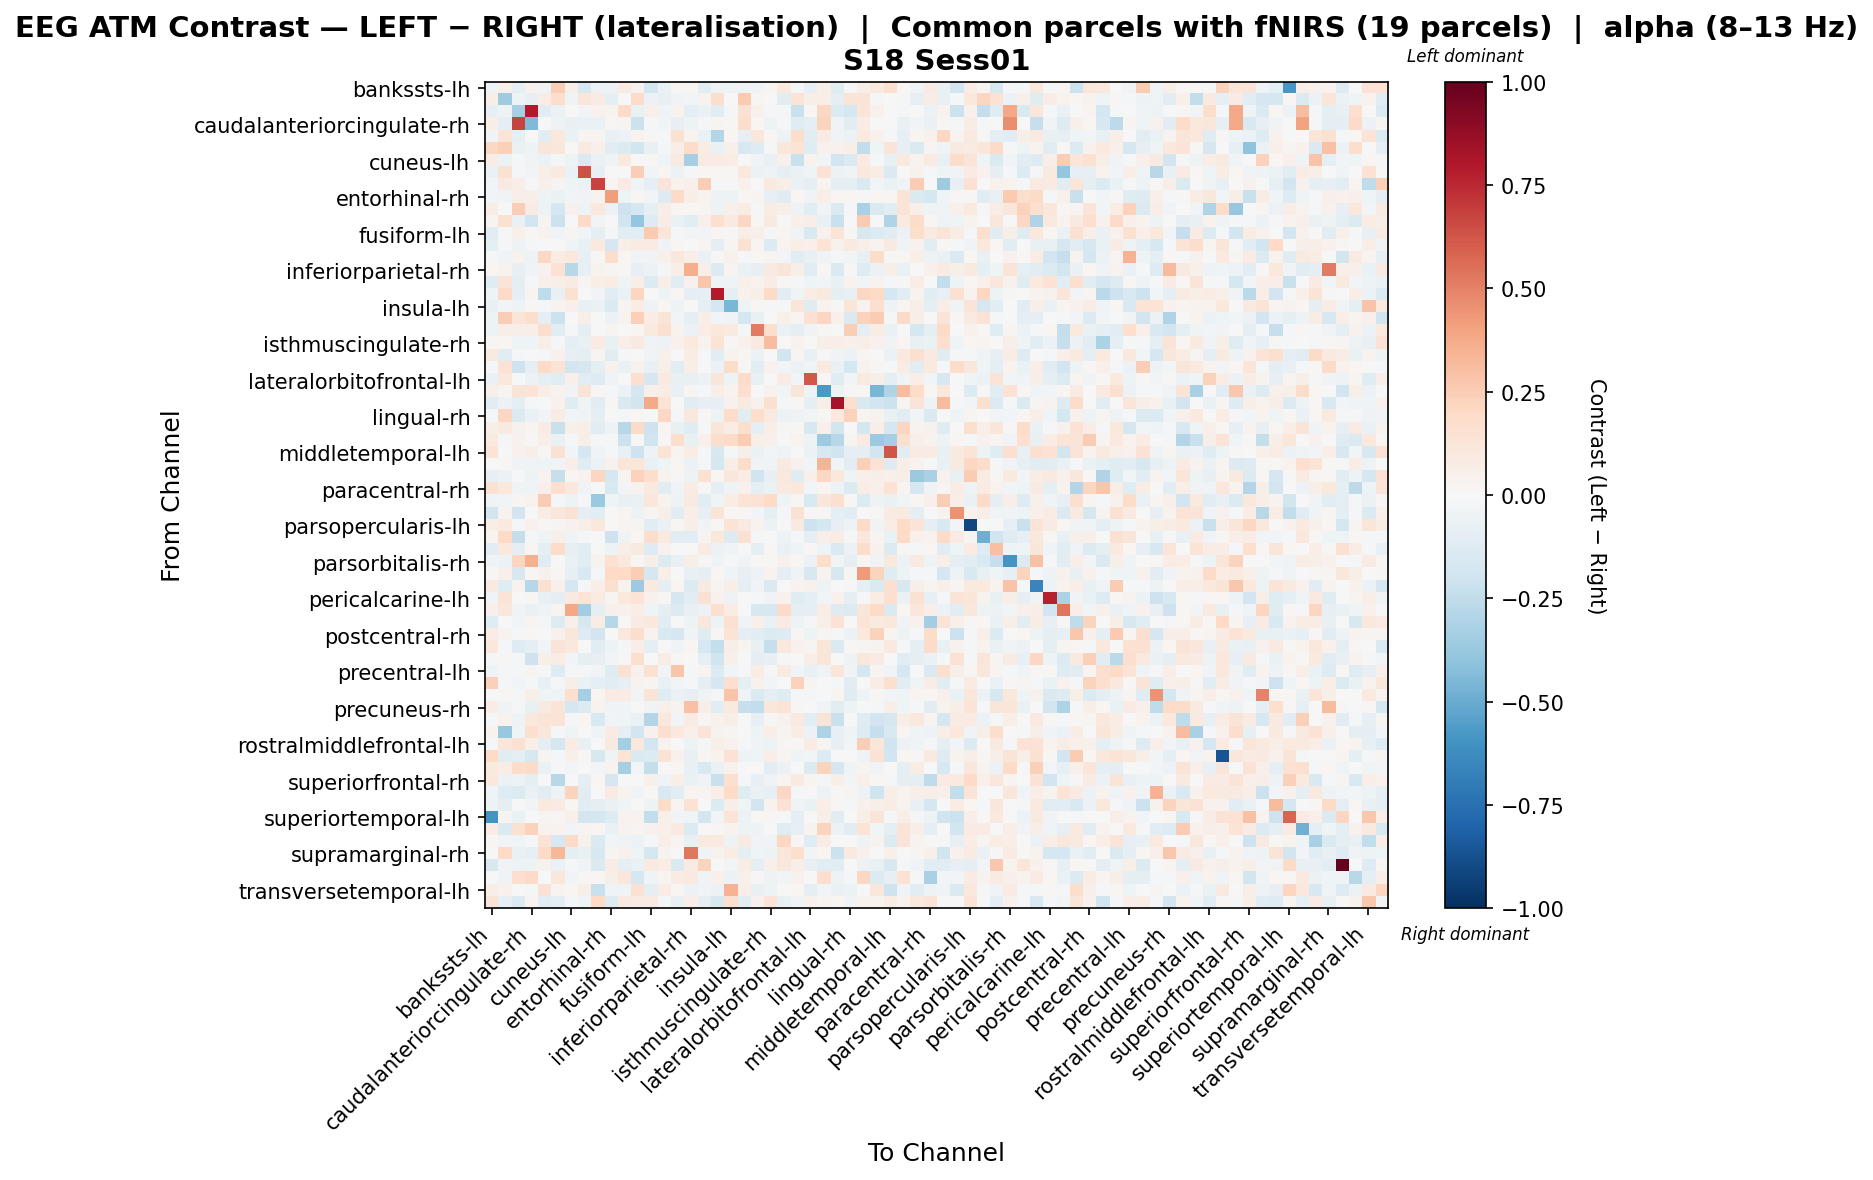

The data file committed next to this chart (first rows):
, bankssts-lh, bankssts-rh, caudalanteriorcingulate-lh, caudalanteriorcingulate-rh, caudalmiddlefrontal-lh, caudalmiddlefrontal-rh, cuneus-lh, cuneus-rh, entorhinal-lh, entorhinal-rh, frontalpole-lh, frontalpole-rh, fusiform-lh, fusiform-rh, inferiorparietal-lh, inferiorparietal-rh, inferiortemporal-lh, inferiortemporal-rh, insula-lh, insula-rh, isthmuscingulate-lh, isthmuscingulate-rh, lateraloccipital-lh
bankssts-lh, -0.04384, 0.04774, -0.09013, 0.04648, -0.03772, 0.2478, 0.06239, -0.1624, -0.05898, -0.05621, 0.09313, 0.04245, -0.1874, -0.06665, 0.01074, 0.01874, -0.1172, -0.05169, -0.0491, -0.03532, -0.03503, 0.02576, 0.09858
bankssts-rh, 0.05845, -0.3533, -0.05322, -0.08198, 0.07478, 0.1762, -0.04663, 0.1178, 0.08348, -0.0871, -0.005052, 0.1797, -0.05522, -0.08064, -0.03389, -0.02623, 0.03534, 0.1728, -0.002891, 0.2627, 0.01378, -0.007764, -0.112
caudalanteriorcingulate-lh, -0.07989, -0.04974, -0.332, 0.7919, -0.1086, -0.06185, -0.0003795, -0.02803, 0.04407, 0.03587, 0.1922, -0.06347, 0.05447, -0.03551, 0.03421, -0.09301, -0.06662, -0.1118, -0.01292, 0.1491, 0.04483, -0.01446, -0.02092
caudalanteriorcingulate-rh, 0.06387, -0.0984, 0.6777, -0.4444, -0.004177, -0.0543, -0.07045, -0.06828, -0.06276, 0.01445, 0.0268, -0.2142, -0.01709, -0.02475, -0.08023, -0.05322, -0.009608, 0.0245, 0.01524, 0.174, 0.02089, -0.05283, -0.01322
caudalmiddlefrontal-lh, -0.02909, 0.1286, -0.09945, 0.0, -0.1097, 0.1034, -0.06713, 0.02692, 0.02925, -0.07605, -0.06227, 0.03789, 0.00876, -0.01362, 0.1555, 0.0339, -0.06586, -0.2893, 0.02171, -0.08458, 0.11, 0.02156, -0.05232
caudalmiddlefrontal-rh, 0.2105, 0.2381, -0.06467, -0.05277, 0.1181, 0.1129, 0.003872, 0.08612, 0.05122, -0.1109, -0.136, -0.1871, -0.07586, -0.0203, 0.06536, 0.182, 0.07712, -0.06828, 0.05062, -0.1636, -0.1301, -0.0197, 0.1156
cuneus-lh, 0.07162, -0.05904, -0.01773, -0.0349, -0.05918, -0.0212, -0.04853, -0.1472, -0.06324, -0.04001, 0.0938, 0.007404, 0.009868, -0.03949, 0.08854, -0.3287, 0.08352, 0.08505, 0.0774, 0.00171, -0.04026, -0.07501, 0.04337
cuneus-rh, -0.06966, 0.1535, -0.01374, -0.02639, 0.0552, 0.09824, -0.06296, 0.6396, -0.08055, 0.007309, 0.004749, 0.2435, -0.02807, 0.01862, -0.05652, -0.008603, 0.02133, 0.01834, 0.008589, 0.1057, -0.05755, -0.05, -0.08981
entorhinal-lh, -0.0294, 0.0874, 0.06749, -0.01381, 0.04701, 0.03109, -0.04044, -0.06058, 0.677, 0.02565, 0.08083, -0.04121, -0.09914, 0.1311, 0.03528, 0.05338, 0.2494, -0.009627, -0.01382, 0.0409, 0.005899, 0.09804, 0.06165
entorhinal-rh, -0.03036, -0.0324, 0.06761, 0.06652, -0.04764, -0.06633, -0.02612, -0.03279, 0.03698, 0.416, -0.04693, 0.01046, -0.02772, -0.1287, 0.1924, 0.06246, 0.03657, -0.05287, -0.05264, 0.02224, 0.03054, -0.07933, -0.1124
frontalpole-lh, 0.0746, -0.000793, 0.244, 0.08052, -0.05373, -0.1755, 0.04587, -0.0521, 0.1084, -0.05732, -0.2103, -0.1687, -0.101, 0.06787, 0.02249, 0.02131, 0.02817, -0.05135, 0.05378, 0.07379, -0.02193, 0.0778, 0.05578
frontalpole-rh, 0.0247, 0.1514, -0.06655, -0.1896, 0.02513, -0.2158, -0.0009439, 0.1995, -0.02859, -0.002045, -0.1873, -0.3901, -0.126, 0.07057, -0.06999, -0.1021, 0.04885, 0.1716, 0.09272, 0.2058, 0.01569, 0.0901, -0.005631
fusiform-lh, -0.1163, -0.01633, 0.04705, 0.009466, 0.03847, -0.04234, 0.03077, -0.02761, -0.09343, -0.01324, -0.1134, -0.1057, 0.2584, 0.1195, -0.01958, -0.02821, -0.02829, 0.01258, 0.01463, 0.06019, 0.05314, -0.009422, 0.02658
fusiform-rh, -0.09722, -0.01557, -0.05156, -0.01598, -0.005222, -0.003768, -0.03485, -0.0721, 0.09817, -0.1674, 0.05856, 0.08349, 0.07828, -0.0383, 0.01696, -0.003348, 0.02672, -0.09318, 0.02509, 0.1532, 0.02629, -0.1352, 0.03459
inferiorparietal-lh, -0.01797, -0.03313, 0.03772, -0.05009, 0.2039, 0.07664, 0.1042, -0.0784, 0.008035, 0.1726, 0.02195, -0.03438, -0.03472, 0.05265, 0.1129, 0.06926, -0.06987, 0.00785, 0.04093, -0.01664, 0.01807, 0.03016, -0.02642
inferiorparietal-rh, 0.021, 0.03167, -0.08024, -0.0382, 0.03966, 0.1472, -0.2774, -0.08103, 0.03547, 0.02554, 0.01337, -0.07965, -0.05741, -0.01369, 0.06213, 0.364, 0.06133, -0.1403, 0.03056, -0.06707, -0.08284, 0.08725, 0.1199
inferiortemporal-lh, -0.1188, 0.1305, -0.08809, -0.01836, 0.04743, 0.05735, 0.07978, 0.02949, 0.06002, 0.07246, -0.04334, 0.05795, -0.1345, 0.06559, -0.1099, 0.04162, 0.2796, -0.04322, -0.0411, 0.05122, 0.03697, 0.07177, 0.01236
inferiortemporal-rh, -0.04014, 0.1942, -0.08852, 0.02808, -0.251, -0.07551, 0.1507, -0.00508, -0.02995, -0.1088, -0.0626, 0.2142, 0.0022, -0.043, 0.01021, -0.09268, -0.07855, 0.7966, -0.09524, 0.04305, 0.05564, 0.1892, -0.113
insula-lh, -0.07448, -0.02716, -0.05183, 0.009506, -0.01546, 0.03426, 0.05094, -0.07057, -0.06508, -0.1451, 0.02898, 0.07707, -0.05018, 0.02258, -0.04786, 0.007529, -0.09094, -0.1718, -0.4572, -0.04792, 0.02139, -0.008687, -0.01694
insula-rh, -0.05282, 0.2447, 0.1198, 0.1725, -0.09368, -0.2121, 0.006148, 0.06111, -0.0002208, -0.06092, 0.0326, 0.237, 0.07066, 0.1287, -0.02819, -0.09845, 0.0635, -0.02647, -0.04561, -0.1769, -0.07643, 0.00381, 0.05104
isthmuscingulate-lh, -0.04877, 0.06722, 0.05887, 0.05557, 0.1749, -0.1147, -0.01308, -0.1016, 0.0007905, 0.0278, -0.00421, 0.01942, 0.09508, 0.1622, 0.03871, -0.05559, 0.07542, 0.104, 0.08793, -0.007835, 0.5206, 0.1755, -0.06753
isthmuscingulate-rh, 0.01504, 0.01711, -0.03243, -0.04284, 0.06267, -0.01621, -0.09135, -0.07096, 0.08386, -0.07157, 0.0671, 0.08872, -0.03597, -0.05164, 0.04641, 0.09884, 0.03469, 0.1353, 0.009558, 0.04108, 0.09434, 0.3095, 0.0
lateraloccipital-lh, 0.0887, -0.1025, -0.01769, -0.005436, -0.01826, 0.04324, -0.08224, -0.09186, 0.02473, -0.1108, -0.01747, 0.006548, -0.03599, 0.04999, 0.004703, 0.07476, -0.01962, -0.1058, 0.03868, 0.01646, -0.05952, 0.0, -0.193
lateraloccipital-rh, -0.02151, 0.1481, -0.2053, -0.1013, 0.1961, 0.1344, -0.1835, -0.1686, -0.09844, 0.04099, -0.06605, 0.04551, -0.07653, 0.05948, -0.1072, 0.06231, -0.0001799, -0.05529, 0.1837, 0.01146, -0.1119, 0.04139, -0.03096
lateralorbitofrontal-lh, -0.06416, 0.1049, 0.007222, -0.0597, -0.1011, -0.102, 0.04764, -0.1048, -0.1315, -0.03446, -3.397310536330725e-05, 0.1714, -0.1695, 0.09064, -0.07297, -0.07804, -0.06192, 0.1181, -0.05017, 0.1807, -0.07551, -0.006988, 0.07896
lateralorbitofrontal-rh, 0.05431, 0.02756, 0.1252, 0.1379, 0.06958, 0.03699, -0.03334, 0.1277, 0.01534, -0.009964, -0.06057, -0.1669, 0.05029, 0.07764, -0.07288, 0.02509, -0.01198, 0.06131, 0.03541, 0.1671, -0.00343, 0.04522, -0.02501
lingual-lh, -0.1076, -0.05623, -0.08834, -0.01208, 0.004564, 0.04256, -0.1227, -0.04263, -0.1134, 0.0141, -0.1449, -0.1825, 0.3825, 0.1377, -0.000684, -0.1021, -0.08504, -0.08371, 0.03961, 0.08761, 0.04446, 0.1572, -0.008335
lingual-rh, -0.01417, 0.2083, -0.1419, -0.06357, -0.02629, 0.07155, -0.02374, -0.03195, -0.0952, 0.005436, -0.01455, 0.01926, 0.007364, 0.2108, -0.01377, 0.109, 0.0129, -0.04919, 0.1854, -0.1018, 0.173, 0.08963, -0.05934
medialorbitofrontal-lh, 0.06098, 0.08847, 0.04468, 0.0255, 0.08358, -0.2216, 0.05137, 0.05615, -0.1044, -0.04751, -0.2736, 0.192, -0.2055, 0.01758, -0.07263, -0.1229, -0.01884, 0.1209, 0.07605, 0.1719, -0.08859, 0.05882, 0.01549
medialorbitofrontal-rh, 0.09395, -0.01159, 0.03929, 0.00809, 0.0703, -0.06625, -0.01947, 0.05734, -0.01293, -0.02085, -0.2164, -0.007684, -0.1985, 0.0153, 0.1723, -0.07199, 0.05119, 0.1763, 0.1887, 0.2572, 0.06112, 0.04714, 0.0
middletemporal-lh, 0.1367, 0.007213, 0.0402, 0.05681, 0.0121, 0.1535, -0.02508, -0.1651, -0.03237, -0.01324, -0.07242, -0.2037, -0.04907, 0.1349, 0.03063, 0.07099, -0.01222, -0.1583, -0.008588, 0.05616, -0.06363, -0.02788, -0.0476
middletemporal-rh, -0.006888, 0.009803, -0.03827, -0.04555, -0.03914, -0.03883, 0.06644, -0.1232, -0.05729, 0.04131, 0.1174, 0.1249, -0.07461, -0.04547, 0.01836, -0.05617, -0.01693, -0.1771, 0.06202, 0.1848, -0.03246, -0.03656, 0.09321
paracentral-lh, -0.07877, -0.05722, -0.005401, -0.05102, 0.03885, -0.2308, 0.01673, 0.03217, 0.2187, -0.1784, 0.02857, 0.2317, 0.1728, 0.03512, 0.01223, -0.04788, 0.1489, 0.01672, 0.113, 0.07728, -0.198, -0.08505, 0.1068
paracentral-rh, 0.1502, 0.1017, -0.04457, -0.03146, 0.05385, 0.1688, 0.1068, -0.03511, 0.0, -0.1561, -0.02354, 0.03451, 0.1007, -0.1077, -0.04442, 0.08588, 0.01044, -0.09325, -0.03911, 0.0455, -0.0985, -0.06439, 0.09818
parahippocampal-lh, -0.03866, -0.02611, 0.02642, 0.03344, 0.2512, -0.01199, -0.05362, -0.02097, -0.3715, -0.04525, -0.07421, -0.06899, 0.1123, 0.03474, -0.04956, 0.08753, -0.1158, -0.04609, 0.07522, 0.1338, 0.1457, 0.1976, -0.04006
parahippocampal-rh, -0.1797, 0.03834, -0.1921, 0.001252, 0.07199, 0.1122, 0.147, -0.09151, -0.1094, 0.002117, 0.03006, -0.05366, 0.02936, 0.05694, -0.1167, 0.0664, -0.07859, 0.1296, 0.01896, 0.00962, -0.02875, -0.08647, -0.01396
parsopercularis-lh, 0.05621, 0.09936, -0.009509, 0.04512, 0.01358, 0.02988, 0.04247, 0.06007, 0.1082, 0.006494, 0.02505, 0.02992, -0.1119, -0.06635, 0.01269, 0.05736, -0.03175, 0.01114, 0.1405, 0.09305, 0.03294, -0.05489, 0.007808
parsopercularis-rh, 0.0286, 0.1965, -0.2362, -0.0182, -0.04629, 0.05019, -0.03189, -0.01053, 0.0, -0.2041, -0.04372, 0.0195, 0.1753, 0.1004, -0.1065, -0.1144, 0.0242, 0.108, -0.1308, 0.1488, -0.01528, 0.004973, -0.04953
parsorbitalis-lh, -0.1168, 0.1073, -0.08799, 0.01944, -0.08795, 0.1818, -0.08446, -0.106, 0.004388, -0.04861, 0.06827, 0.09365, -0.13, 0.04485, 0.003607, 0.006296, 0.08015, -0.06014, -0.03364, -0.007486, -0.1005, 0.01114, -0.06494
parsorbitalis-rh, -0.03387, -0.05522, 0.2122, 0.3579, -0.1241, -0.007214, -0.06333, -0.109, 0.03853, 0.149, 0.1084, 0.01717, 0.05471, -0.1367, -0.073, 0.05892, 0.01157, -0.0403, -0.008023, -0.03281, 0.01365, 0.01558, 0.04327
parstriangularis-lh, 0.009673, 0.05418, -0.1632, 0.01785, 0.04247, 0.01219, -0.08456, -0.1495, -0.02343, 0.1956, 0.2002, 0.2468, -0.1666, 0.05682, 0.004862, -0.07623, -0.0959, 0.01756, -0.046, -0.08173, -0.0487, 0.0354, -0.09971
parstriangularis-rh, 0.08977, -0.1202, 0.032, -0.2814, 0.1509, 0.04828, -0.1642, -0.01176, 0.06552, 0.1595, 0.03546, -0.3616, 0.09433, -0.09426, 0.01754, -0.1392, 0.0937, 0.02675, 0.06154, -0.09095, -0.03252, -0.1441, 0.00254
pericalcarine-lh, -0.03417, 0.1298, -0.003385, 0.01544, -0.07539, -0.1004, 0.09128, 0.1399, 0.08544, 0.02365, 0.1053, 0.1377, 0.04462, 0.00882, -0.1706, -0.1082, 0.1543, 0.04139, -0.05414, 0.005958, -0.01308, -0.03267, 0.03948
pericalcarine-rh, 0.04795, 0.1155, -0.0349, -0.06937, -0.04364, 0.03079, 0.3838, -0.348, -0.09671, 0.0536, 0.04134, 0.06502, -0.04544, -0.08896, -0.1339, -0.07587, -0.06153, 0.1705, 0.07041, -0.006804, -0.1619, -0.1576, 0.1893
postcentral-lh, -0.1246, 0.002093, -0.02436, 0.02531, -0.01351, -0.1273, 0.05364, -0.159, 0.07722, -0.283, 0.002033, 0.08534, 0.1092, -0.111, 0.002432, -0.05405, 0.1168, -0.04992, 0.1489, -0.04525, 0.04744, -0.06424, 0.08515
postcentral-rh, 0.0718, 0.0317, -0.0155, 0.02099, -0.004143, 0.04211, 0.1144, -0.1289, -0.1803, 0.0005404, 0.1093, 0.176, 0.03719, -0.1494, -0.1708, -0.03534, -0.1184, 0.01505, 0.133, -0.09704, -0.1033, -0.1388, -0.125
posteriorcingulate-lh, 0.1047, -0.02223, -0.1284, -0.09258, -0.02548, 0.1286, 0.1021, 0.00521, -0.1158, -0.05123, -0.02246, 0.06725, -0.09711, -0.005055, -0.03597, 0.02303, -0.1742, -0.2363, 0.0572, 0.03076, -0.07343, -0.228, 0.1025
posteriorcingulate-rh, -0.01233, 0.01449, -0.0204, -0.2092, 0.05618, 0.07215, -0.02831, -0.09639, -0.08469, -0.02384, 0.01457, 0.1607, -0.004437, 0.0726, 0.01313, 0.007648, -0.0972, -0.2025, 0.05322, 0.003411, -0.09497, -0.07837, -0.016
precentral-lh, -0.04276, -0.008828, -0.01496, 0.02809, -0.009062, -0.1321, -0.01194, -0.02176, -0.02697, -0.1198, 0.1544, 0.0451, 0.1497, -0.02506, 0.2759, -0.01474, 0.03043, -0.1367, -0.02938, -0.009295, 0.0765, -0.01535, 0.08746
precentral-rh, 0.2351, -0.01231, -0.03114, -0.01798, -0.07176, -0.01291, 0.05746, -0.07024, -0.0879, -0.1153, -0.08218, 0.03594, 0.02732, -0.07299, -0.02912, -0.01402, -0.09449, -0.1676, 0.1648, -0.08919, 0.04224, -0.02439, 0.001806
precuneus-lh, -0.005224, 0.009005, -0.01738, 0.06106, -0.04199, -0.03942, 0.1689, -0.3296, 0.02073, 0.07999, 0.07425, -0.02901, 0.1261, -0.124, -0.06346, -0.08163, -0.03377, -0.01275, 0.2829, -0.03366, -0.1467, -0.09945, -0.1237
precuneus-rh, 0.07088, -0.03868, -0.008024, -0.07238, 0.08852, 0.1275, -0.1771, -0.1396, 0.03589, -0.03482, -0.03414, 0.003202, -0.03906, 0.05241, 0.03606, 0.2939, 0.06518, -0.1043, 0.09601, -0.2296, -0.2473, 0.1148, 0.1376
rostralanteriorcingulate-lh, -0.001464, 0.03185, -0.04933, 0.1044, 0.1271, 0.14, -0.01267, 0.0169, -0.1552, -0.02374, -0.04201, -0.06989, -0.2909, 0.1047, -0.02517, 0.08265, 0.01096, 0.04224, 0.0554, 0.00376, -0.08127, 0.01135, 0.0398
rostralanteriorcingulate-rh, 0.03532, -0.3786, -0.04233, 0.1565, 0.113, -0.009405, -0.04267, -0.001679, -0.04062, 0.07869, -0.09577, -0.1848, 0.04385, 0.1693, 0.1036, 0.04981, 0.1321, 0.03719, 0.02415, -0.007419, -0.0494, 0.06667, 0.03013
rostralmiddlefrontal-lh, -0.01999, 0.1232, 0.1509, 0.06623, -0.09624, -0.1776, 0.08181, -0.07306, -0.001951, 0.08783, -0.3418, 0.1016, -0.192, 0.03856, 0.004452, -0.04954, -0.01211, 0.05797, 0.04507, -0.01634, -0.03781, -0.05246, 0.01406
rostralmiddlefrontal-rh, 0.1981, -0.1042, -0.09513, -0.1581, 0.0291, -0.008288, 0.05016, 0.01387, -0.1594, -0.03768, 0.1399, -0.144, -0.134, 0.1439, 0.0463, -0.0735, 0.01425, 0.03409, 0.1412, -0.05441, -0.04328, 0.065, 0.02552
superiorfrontal-lh, 0.09519, 0.07302, 0.1856, 0.1889, -0.06452, -0.01208, -0.02833, -0.003792, -0.0264, 0.03769, -0.3302, -0.02825, -0.2393, -0.004695, 0.01585, -0.07249, -0.1511, -0.06801, 0.04148, 0.001873, -0.003094, -0.1051, -0.05836
superiorfrontal-rh, 0.1029, -0.06194, -0.05232, -0.1007, 0.003696, -0.2758, 0.006578, -0.09447, 0.02104, -0.1664, 0.002729, 0.001768, 0.05411, -0.03396, 0.06415, -0.06612, -0.03145, -0.2256, 0.1636, -0.01657, -0.08046, -0.0368, 0.02481
superiorparietal-lh, -0.03975, -0.1256, -0.134, -0.06652, -0.1063, -0.0538, 0.2191, -0.1044, -0.0002633, 0.08459, 0.03701, -0.0323, 0.01328, -0.149, -0.1018, 0.02898, 0.02759, 0.06635, 0.1909, -0.1249, -0.06385, -0.0825, 0.2085
superiorparietal-rh, -0.05172, -0.08711, 0.004598, -0.02714, 0.09502, 0.0789, 0.01875, -0.1042, -0.09973, -0.06794, -0.04364, 0.0062, -0.05191, 0.1824, 0.02463, 0.1437, -0.006566, -0.1399, 0.0583, -0.04133, -0.1926, 0.0326, 0.1456
... 8 more rows
